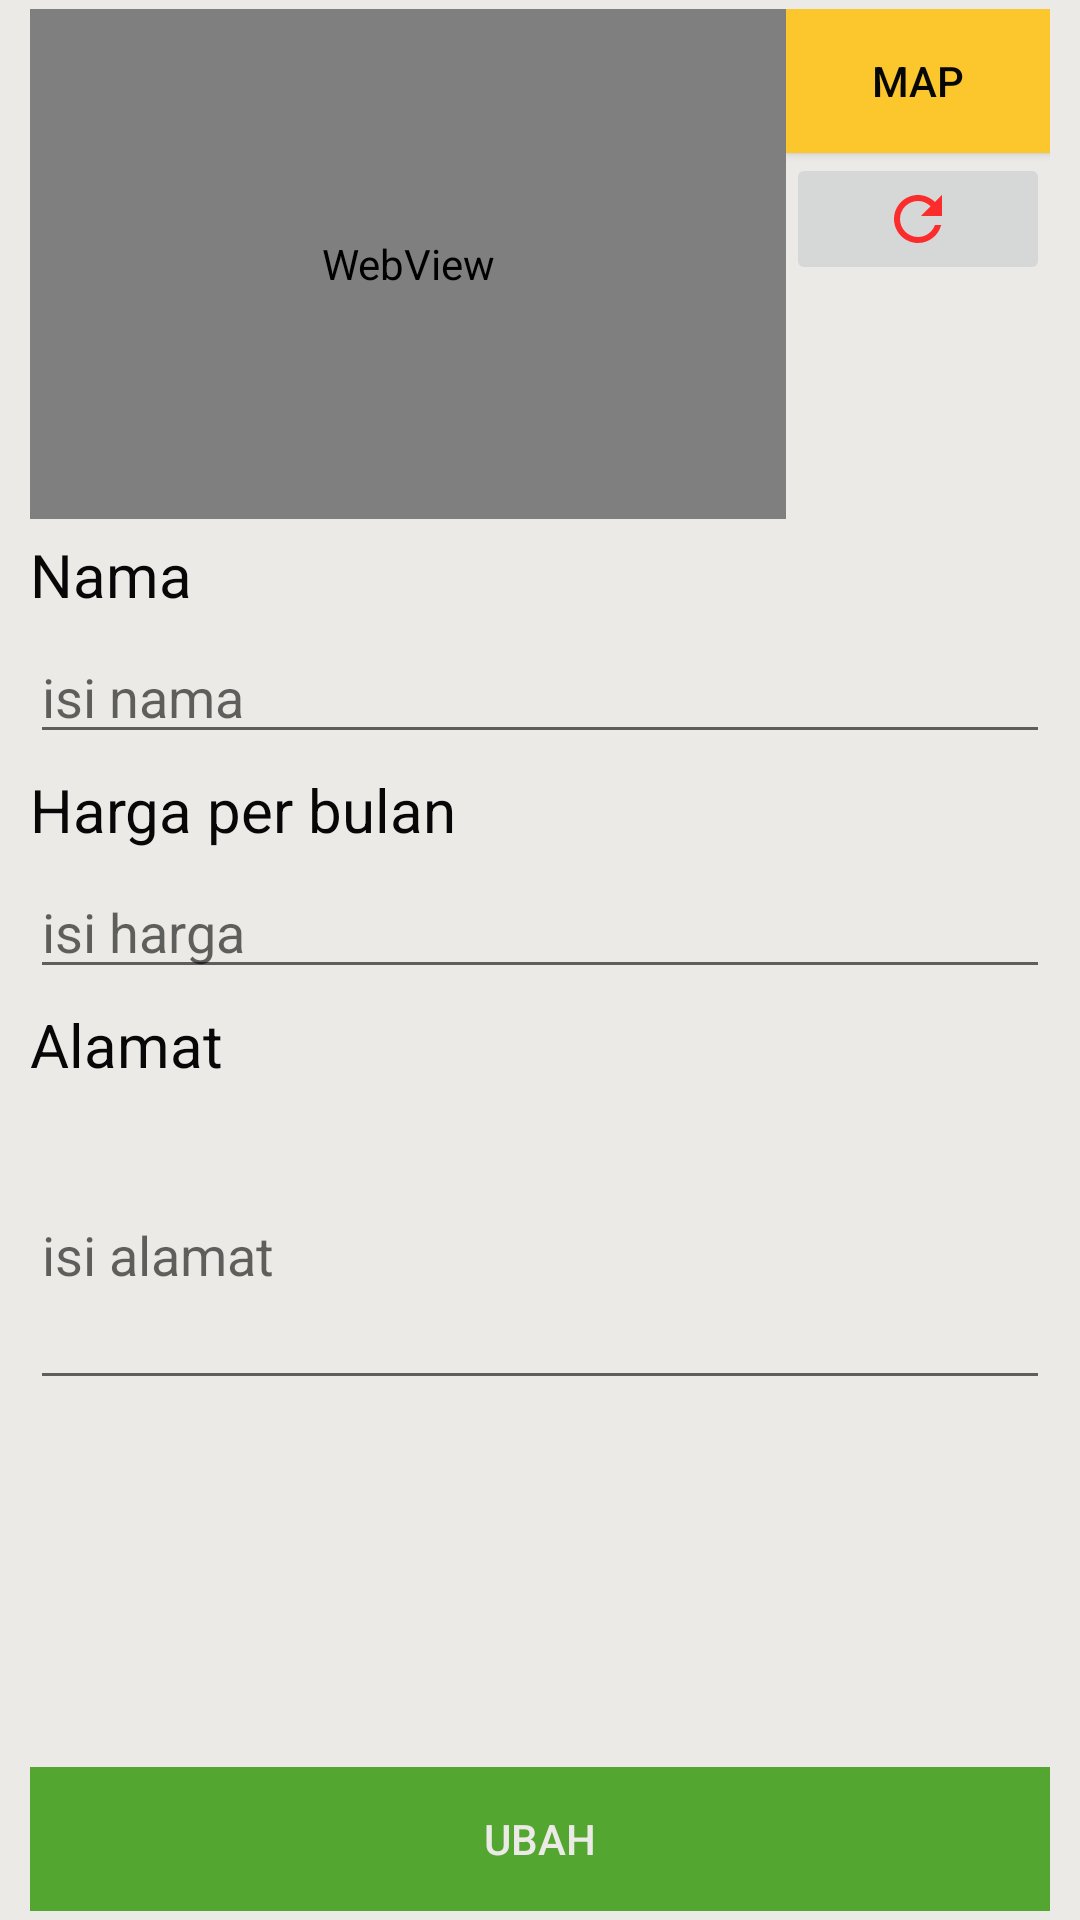

Reconstruct the res/layout file that produces this screen, plus the resources it refers to.
<!-- AndroidManifest.xml: activity theme Theme.AppCompat.DayNight.NoActionBar -->
<!-- res/layout/activity_detail_kos.xml -->
<?xml version="1.0" encoding="utf-8"?>
<LinearLayout xmlns:android="http://schemas.android.com/apk/res/android"
    xmlns:app="http://schemas.android.com/apk/res-auto"
    xmlns:tools="http://schemas.android.com/tools"
    android:layout_width="match_parent"
    android:layout_height="match_parent"
    android:background="@color/white"
    android:orientation="vertical"
    android:paddingHorizontal="10dp"
    android:paddingVertical="3dp"
    tools:context=".DetailKosActivity">

    <TableLayout
        android:layout_width="match_parent"
        android:layout_height="wrap_content"
        android:layout_marginBottom="5dp"
        android:stretchColumns="0">
        <TableRow>
            <WebView
                android:id="@+id/webview"
                android:layout_width="match_parent"
                android:layout_height="170dp"
                android:background="@color/grey"/>

            <LinearLayout
                android:layout_width="wrap_content"
                android:layout_height="match_parent"
                android:orientation="vertical">
                <androidx.appcompat.widget.AppCompatButton
                    android:id="@+id/btnMaps"
                    android:layout_width="match_parent"
                    android:layout_height="wrap_content"
                    android:background="@color/secondcolor"
                    android:text="map"
                    android:textColor="@color/black"
                    />

                <ImageButton
                    android:id="@+id/btnReload"
                    android:layout_gravity="end"
                    android:src="@drawable/ic_baseline_refresh_24_primary"
                    android:layout_width="match_parent"
                    android:layout_height="wrap_content"/>

            </LinearLayout>
        </TableRow>
    </TableLayout>
        <TextView
            android:layout_width="match_parent"
            android:layout_height="wrap_content"
            android:layout_marginBottom="5dp"
            android:textColor="@color/black"
            android:textSize="20dp"
            android:text="Nama"/>
        <EditText
            android:id="@+id/etNama"
            android:layout_width="match_parent"
            android:layout_height="wrap_content"
            android:layout_marginBottom="5dp"
            android:textColor="@color/black"
            android:hint="isi nama"/>
    <TextView
        android:layout_width="match_parent"
        android:layout_height="wrap_content"
        android:layout_marginBottom="5dp"
        android:textColor="@color/black"
        android:textSize="20dp"
        android:text="Harga per bulan"/>
    <EditText
        android:id="@+id/etHarga"
        android:layout_width="match_parent"
        android:layout_height="wrap_content"
        android:layout_marginBottom="5dp"
        android:inputType="number|numberDecimal"
        android:textColor="@color/black"
        android:hint="isi harga"/>
    <TextView
        android:layout_width="match_parent"
        android:layout_height="wrap_content"
        android:layout_marginBottom="5dp"
        android:textColor="@color/black"
        android:textSize="20dp"
        android:text="Alamat"/>
    <EditText
        android:id="@+id/etAlamat"
        android:layout_width="match_parent"
        android:layout_height="100dp"
        android:textColorHighlight="@color/primarycolor"
        android:layout_marginBottom="5dp"
        android:textColor="@color/black"
        android:hint="isi alamat"/>
    <FrameLayout
        android:layout_width="match_parent"
        android:layout_height="match_parent"
        >
        <TableLayout
            android:layout_width="match_parent"
            android:layout_height="wrap_content"
            android:layout_gravity="bottom"
            android:stretchColumns="1">
            <TableRow>
                <androidx.appcompat.widget.AppCompatButton
                    android:id="@+id/btnDelete"
                    android:background="@color/primarycolor"
                    android:textColor="@color/white"
                    android:text="Hapus"
                    android:visibility="gone"
                    android:layout_width="match_parent"
                    android:layout_height="wrap_content"/>
                <androidx.appcompat.widget.AppCompatButton
                    android:id="@+id/btnKirim"
                    android:background="@color/thirtcolor"
                    android:textColor="@color/white"
                    android:text="Ubah"
                    android:layout_width="match_parent"
                    android:layout_height="wrap_content"/>
            </TableRow>
        </TableLayout>
    </FrameLayout>
</LinearLayout>
<!-- resources referenced by this layout -->
<resources>
  <color name="black">#070707</color>
  <color name="grey">#686565</color>
  <color name="primarycolor">#FB2C2C</color>
  <color name="secondcolor">#FBC72C</color>
  <color name="thirtcolor">#53A62F</color>
  <color name="white">#ECEAE6</color>
  <!-- drawable ic_baseline_refresh_24_primary (drawable) -->
  <vector android:height="24dp" android:tint="#FB2C2C"
      android:viewportHeight="24" android:viewportWidth="24"
      android:width="24dp" xmlns:android="http://schemas.android.com/apk/res/android">
      <path android:fillColor="@android:color/white" android:pathData="M17.65,6.35C16.2,4.9 14.21,4 12,4c-4.42,0 -7.99,3.58 -7.99,8s3.57,8 7.99,8c3.73,0 6.84,-2.55 7.73,-6h-2.08c-0.82,2.33 -3.04,4 -5.65,4 -3.31,0 -6,-2.69 -6,-6s2.69,-6 6,-6c1.66,0 3.14,0.69 4.22,1.78L13,11h7V4l-2.35,2.35z"/>
  </vector>
</resources>
